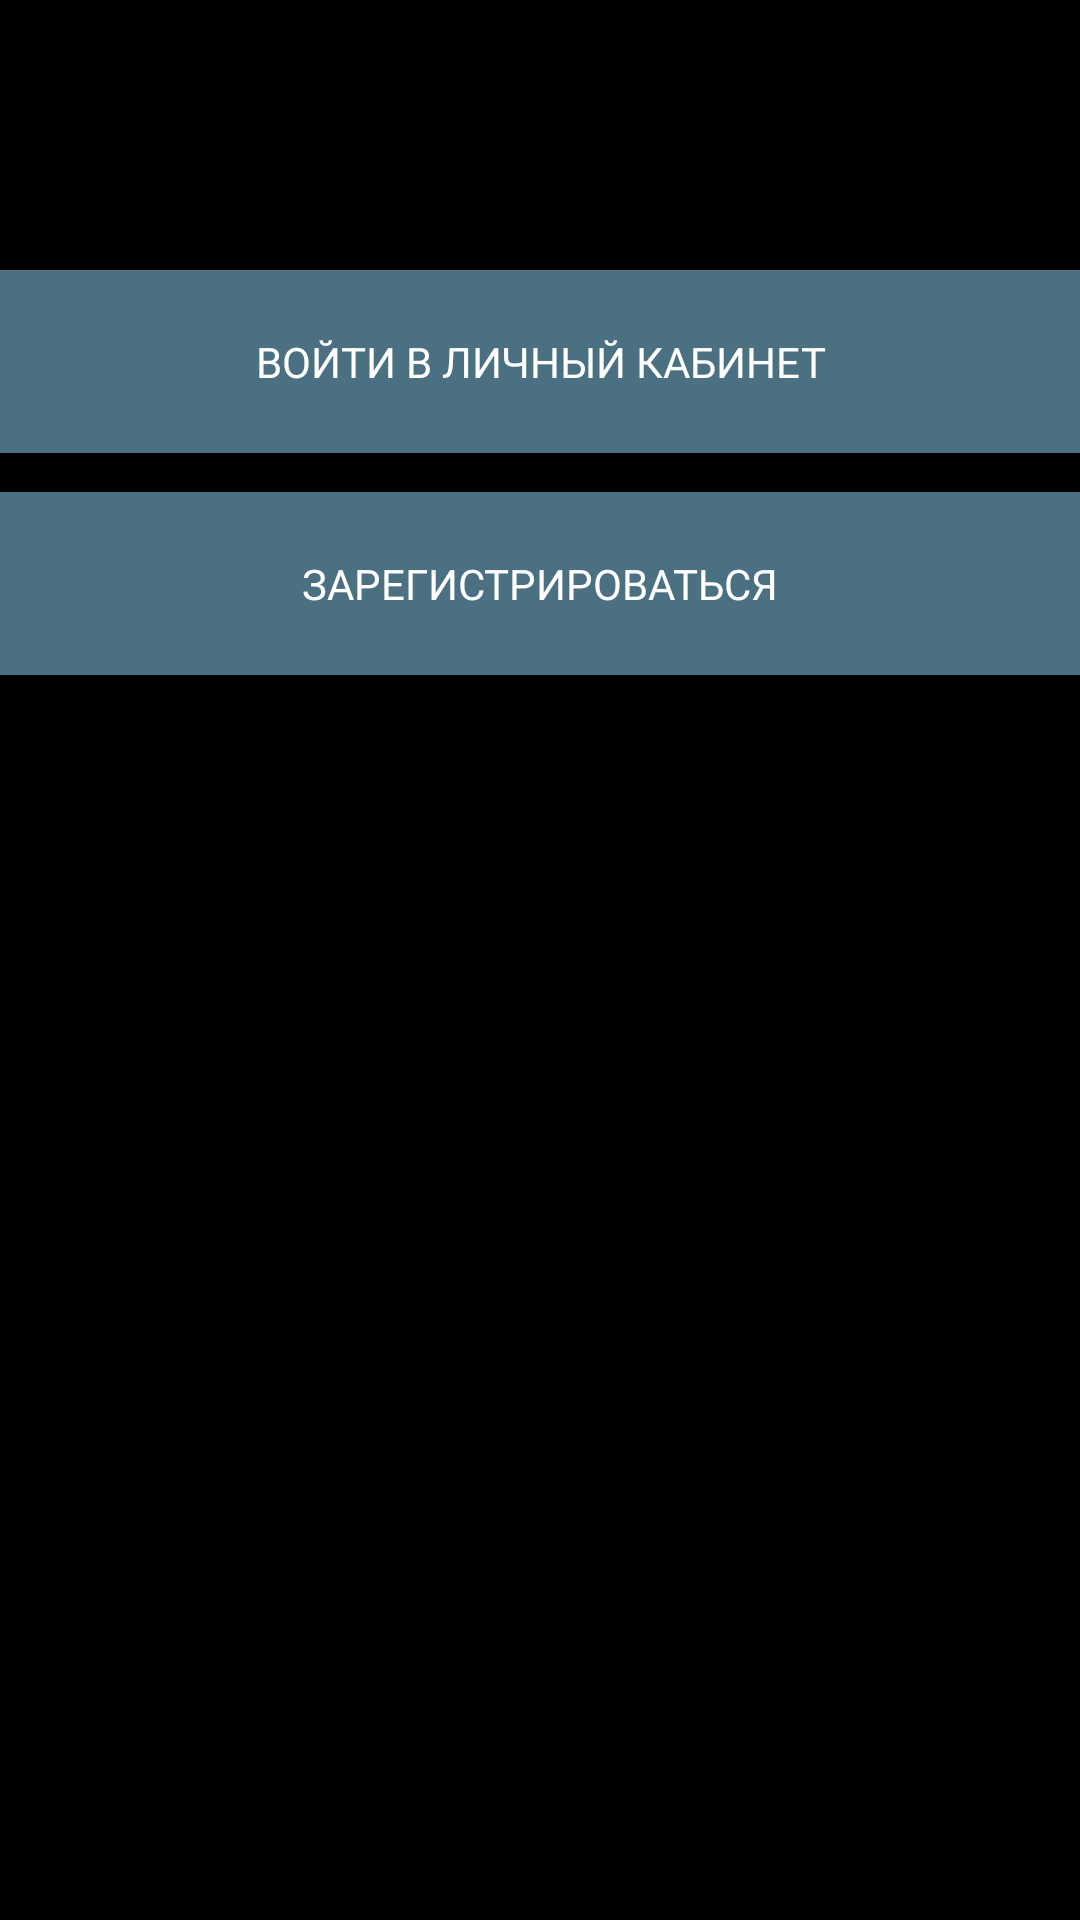

Produce the Android XML layout that renders to this screen, including the resource entries it uses.
<!-- AndroidManifest.xml: application theme Theme.MyFavoriteFerm -->
<!-- res/layout/activity__menu.xml -->
<?xml version="1.0" encoding="utf-8"?>
<FrameLayout xmlns:android="http://schemas.android.com/apk/res/android"
    xmlns:app="http://schemas.android.com/apk/res-auto"
    xmlns:tools="http://schemas.android.com/tools"
    android:layout_width="match_parent"
    android:layout_height="match_parent"
    android:background="#000000"
    tools:context=".MainActivity">

    <LinearLayout
        android:layout_width="match_parent"
        android:layout_height="match_parent"
        android:orientation="vertical">

        <View
            android:id="@+id/view"
            android:layout_width="match_parent"
            android:layout_height="90dp" />

        <Button
            android:id="@+id/button_lk"
            android:layout_width="match_parent"
            android:layout_height="61dp"
            android:background="#4B7081"
            android:fontFamily="@font/roboto_slab_light"
            android:onClick="Choose"
            android:shape="oval"
            android:text="Войти в личный кабинет"
            android:textColor="@color/white"
            app:backgroundTint="@color/bluen" />

        <Space
            android:layout_width="match_parent"
            android:layout_height="13dp" />

        <Button
            android:id="@+id/button_regist"
            android:layout_width="match_parent"
            android:layout_height="61dp"
            android:background="#4B7081"
            android:fontFamily="@font/roboto_slab_light"
            android:onClick="Choose"
            android:shape="oval"
            android:text="Зарегистрироваться"
            android:textColor="@color/white"
            app:backgroundTint="@color/bluen" />

        <Space
            android:layout_width="match_parent"
            android:layout_height="13dp" />


    </LinearLayout>

</FrameLayout>
<!-- resources referenced by this layout -->
<resources>
  <color name="bluen">#4B7081</color>
  <color name="white">#FFFFFFFF</color>
  <style name="Theme.MyFavoriteFerm" parent="Theme.MaterialComponents.DayNight.DarkActionBar">
          
          <item name="colorPrimary">@color/purple_500</item>
          <item name="colorPrimaryVariant">@color/purple_700</item>
          <item name="colorOnPrimary">@color/white</item>
          
          <item name="colorSecondary">@color/teal_200</item>
          <item name="colorSecondaryVariant">@color/teal_700</item>
          <item name="colorOnSecondary">@color/black</item>
          
          <item name="android:statusBarColor" tools:targetApi="l">?attr/colorPrimaryVariant</item>
          
      </style>
  <color name="purple_500">#FF6200EE</color>
  <color name="purple_700">#FF3700B3</color>
  <color name="teal_200">#FF03DAC5</color>
  <color name="teal_700">#FF018786</color>
  <color name="black">#FF000000</color>
</resources>
